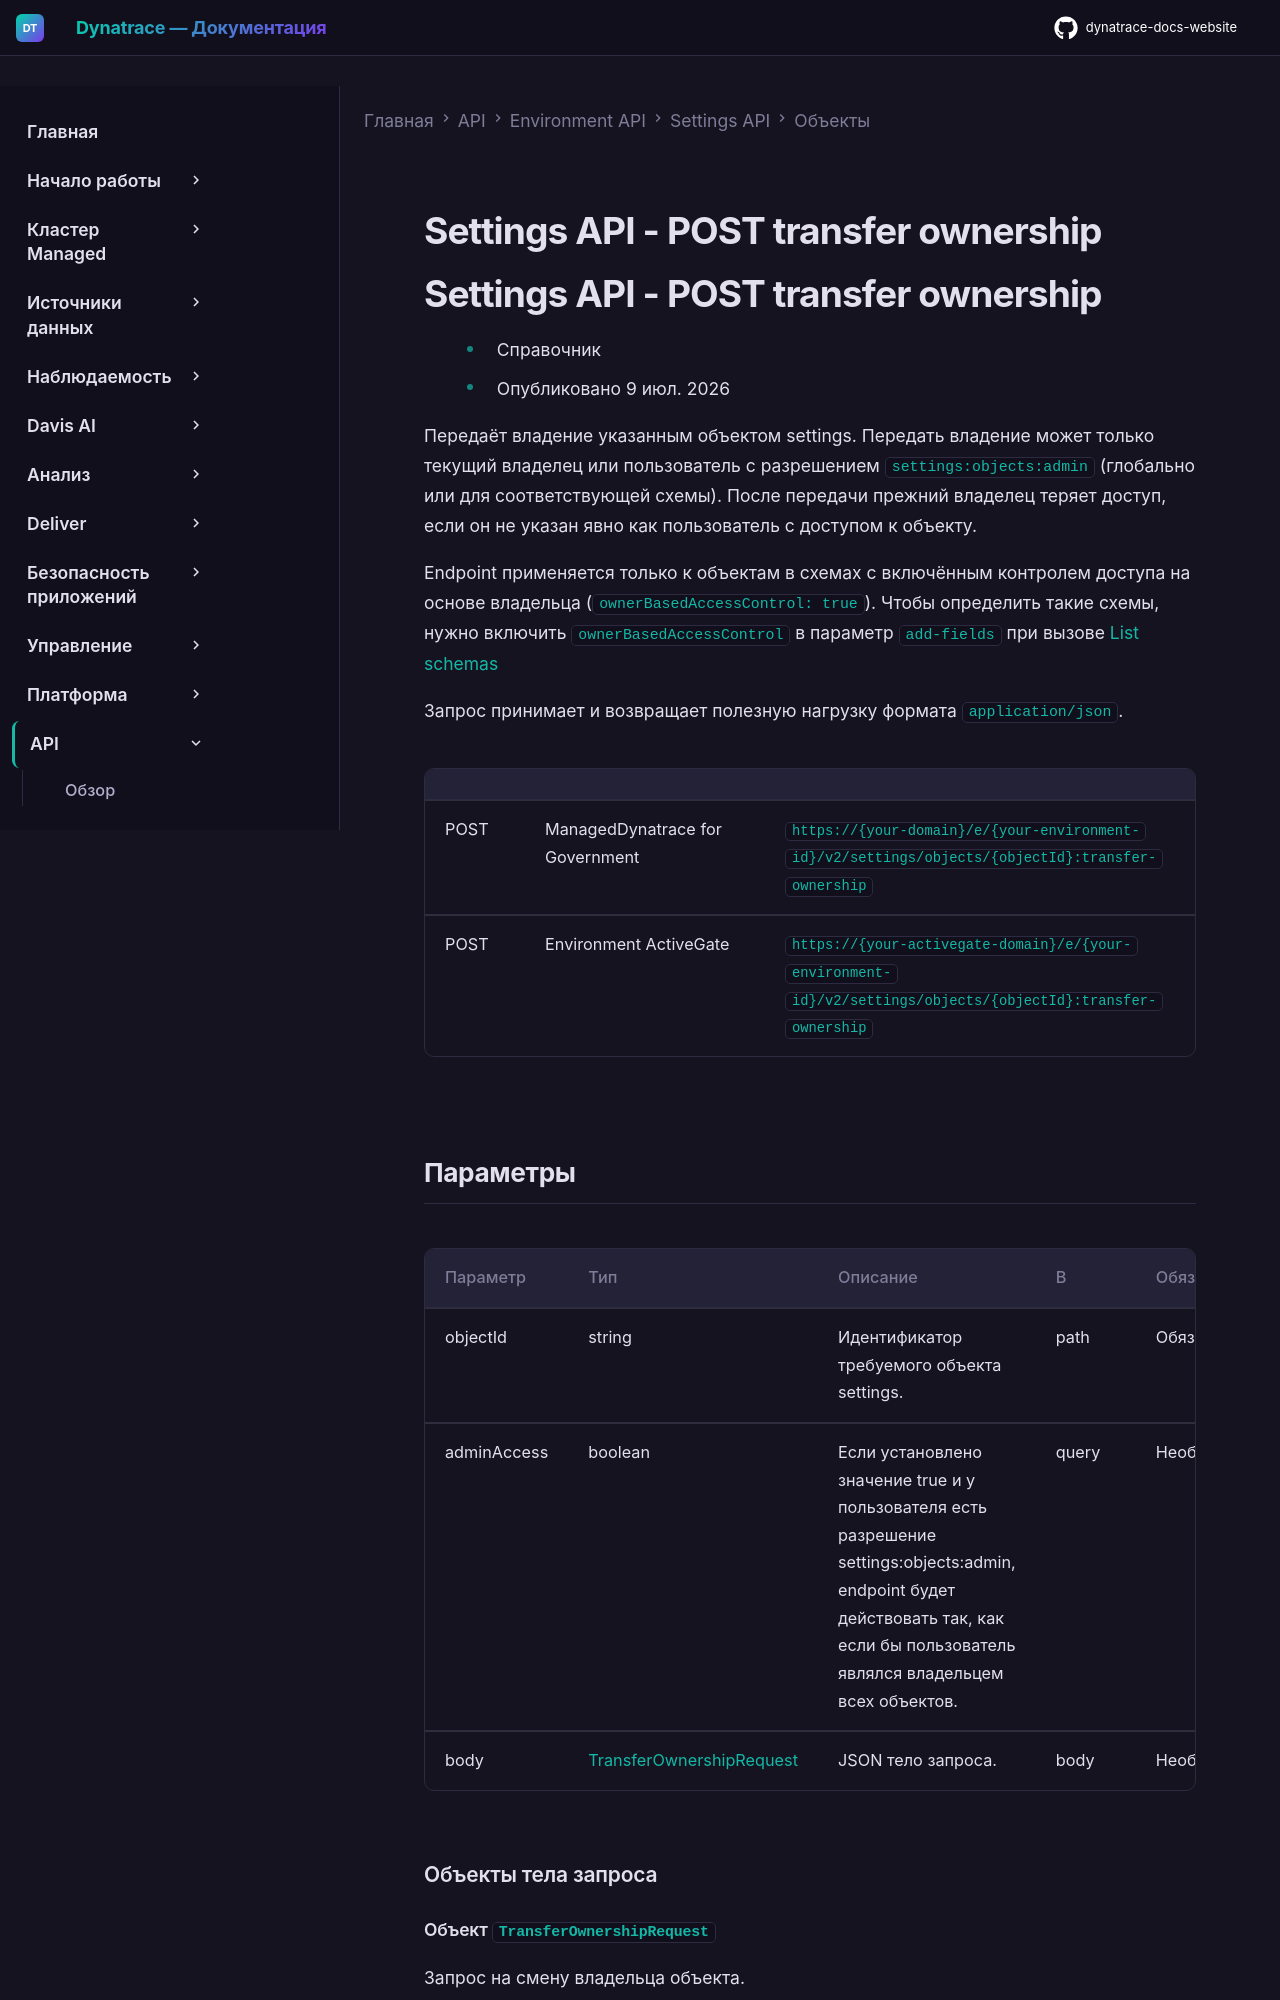

repository: Yerkebulan-Ardabayev/dynatrace-docs-website · page: managed-ru/dynatrace-api/environment-api/settings/objects/post-transfer-ownership/index.html · generator: mkdocs

---
title: Settings API - POST transfer ownership
source: https://docs.dynatrace.com/managed/dynatrace-api/environment-api/settings/objects/post-transfer-ownership
---

# Settings API - POST transfer ownership
